Photos from the image-classification dataset "maize-status-prediction" in the GitHub repository Eng-Janvier/maize-status-prediction. Its 2 classes are: FAW, health.

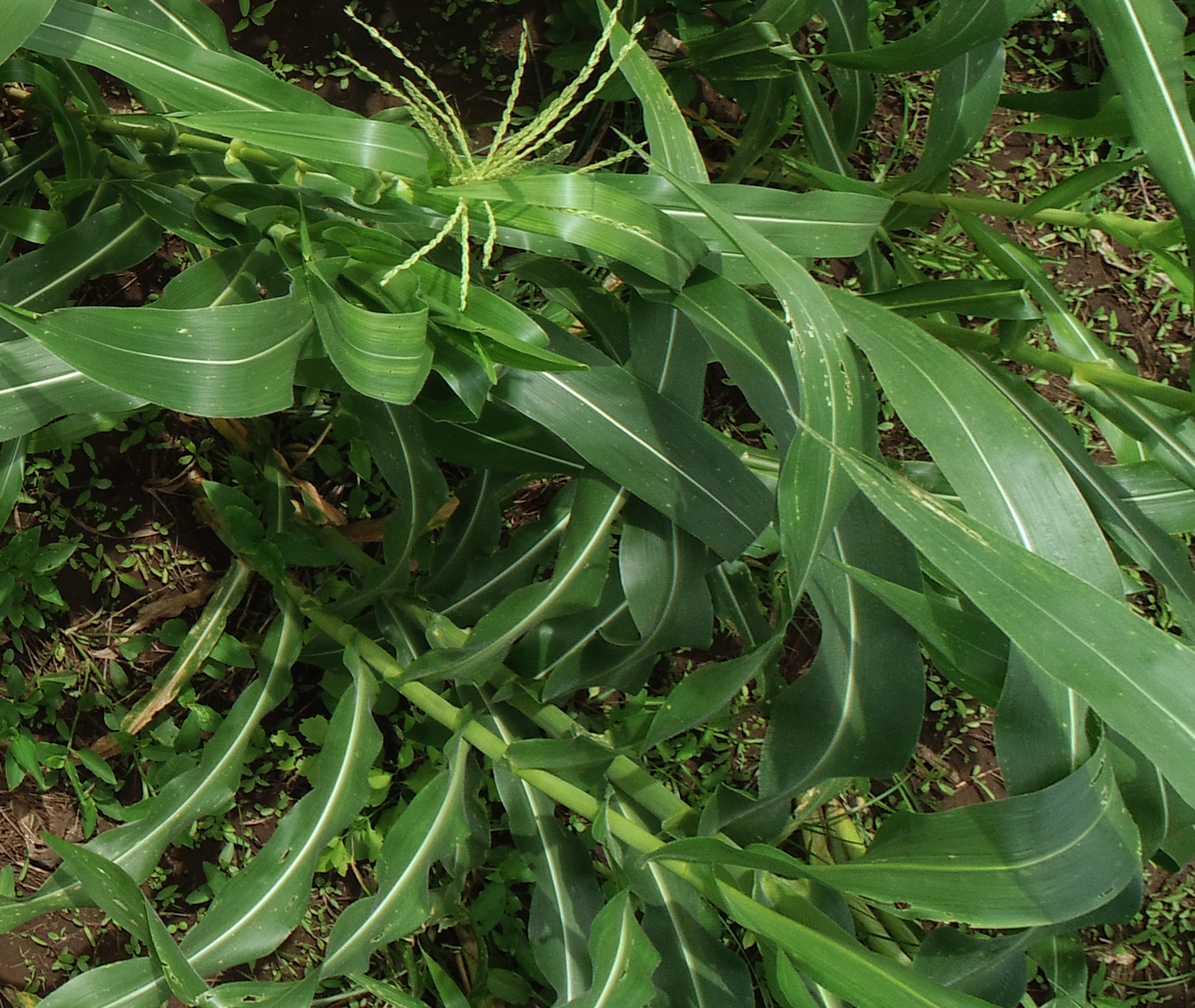
Label: health

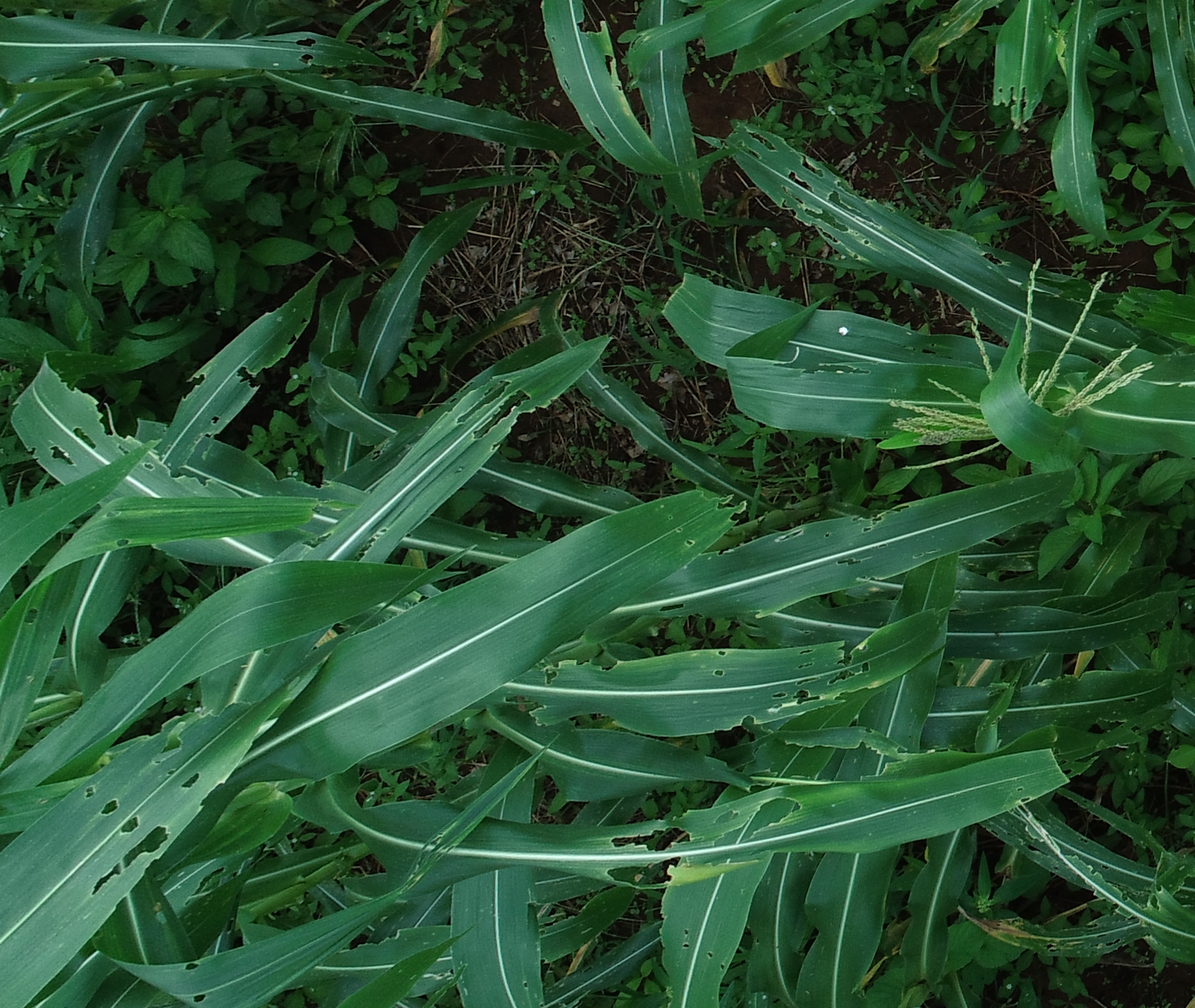
Label: FAW

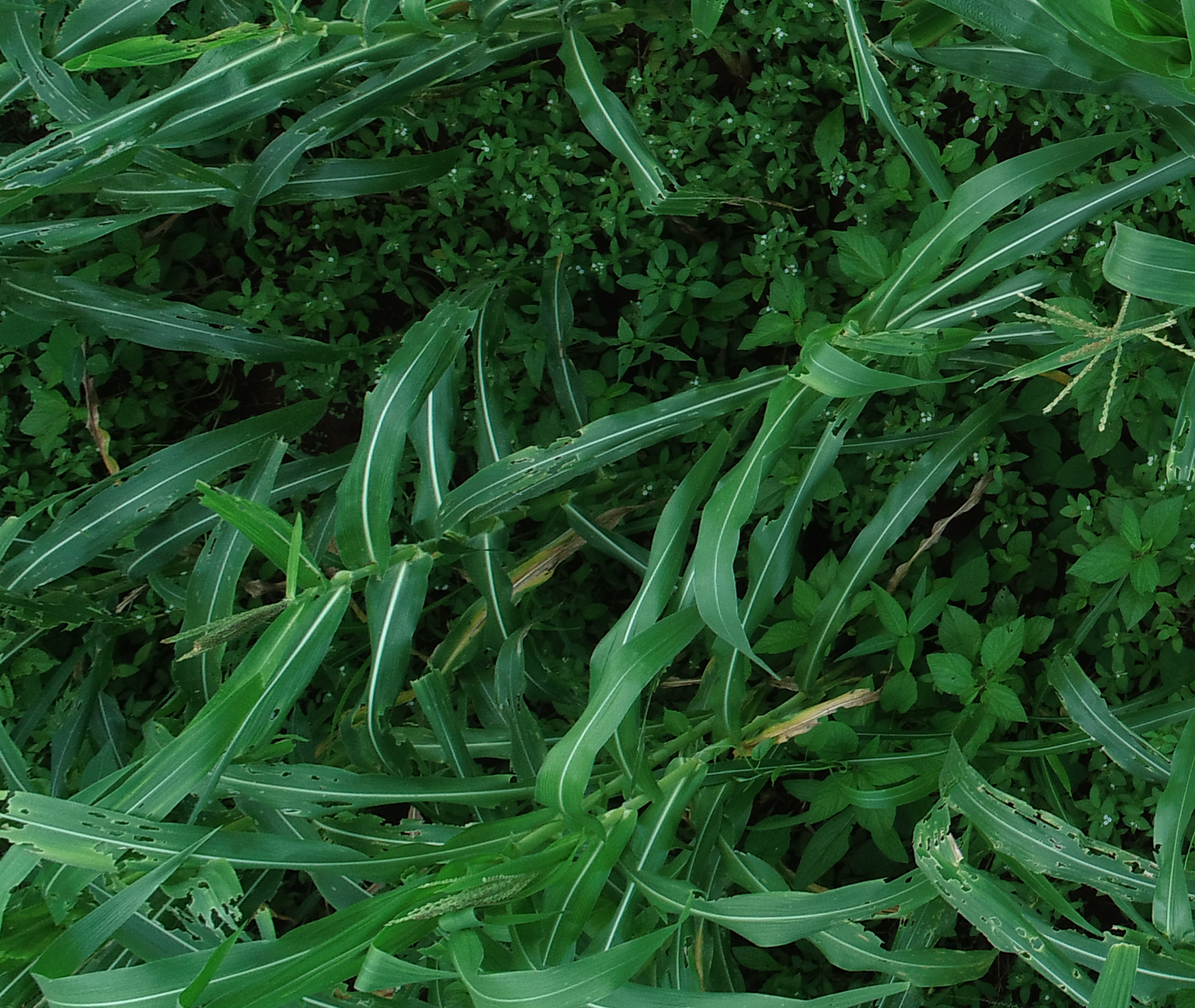
Label: FAW

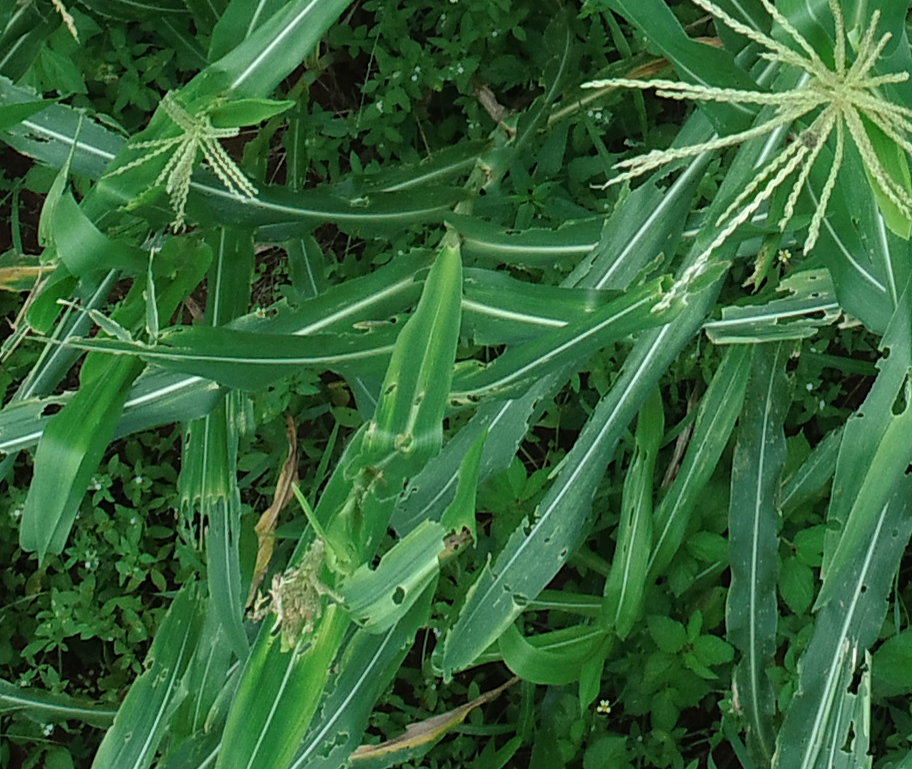
Label: FAW

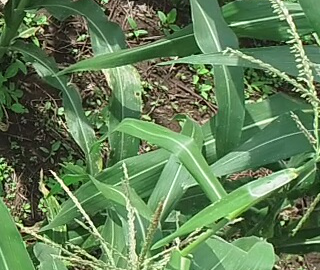
Label: health

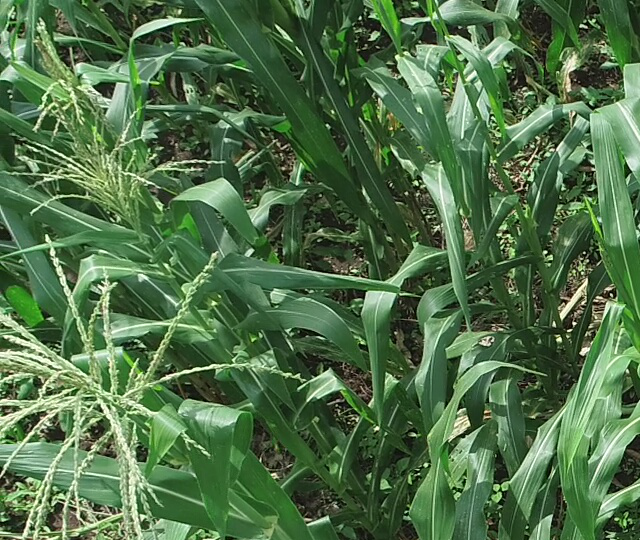
Label: health
